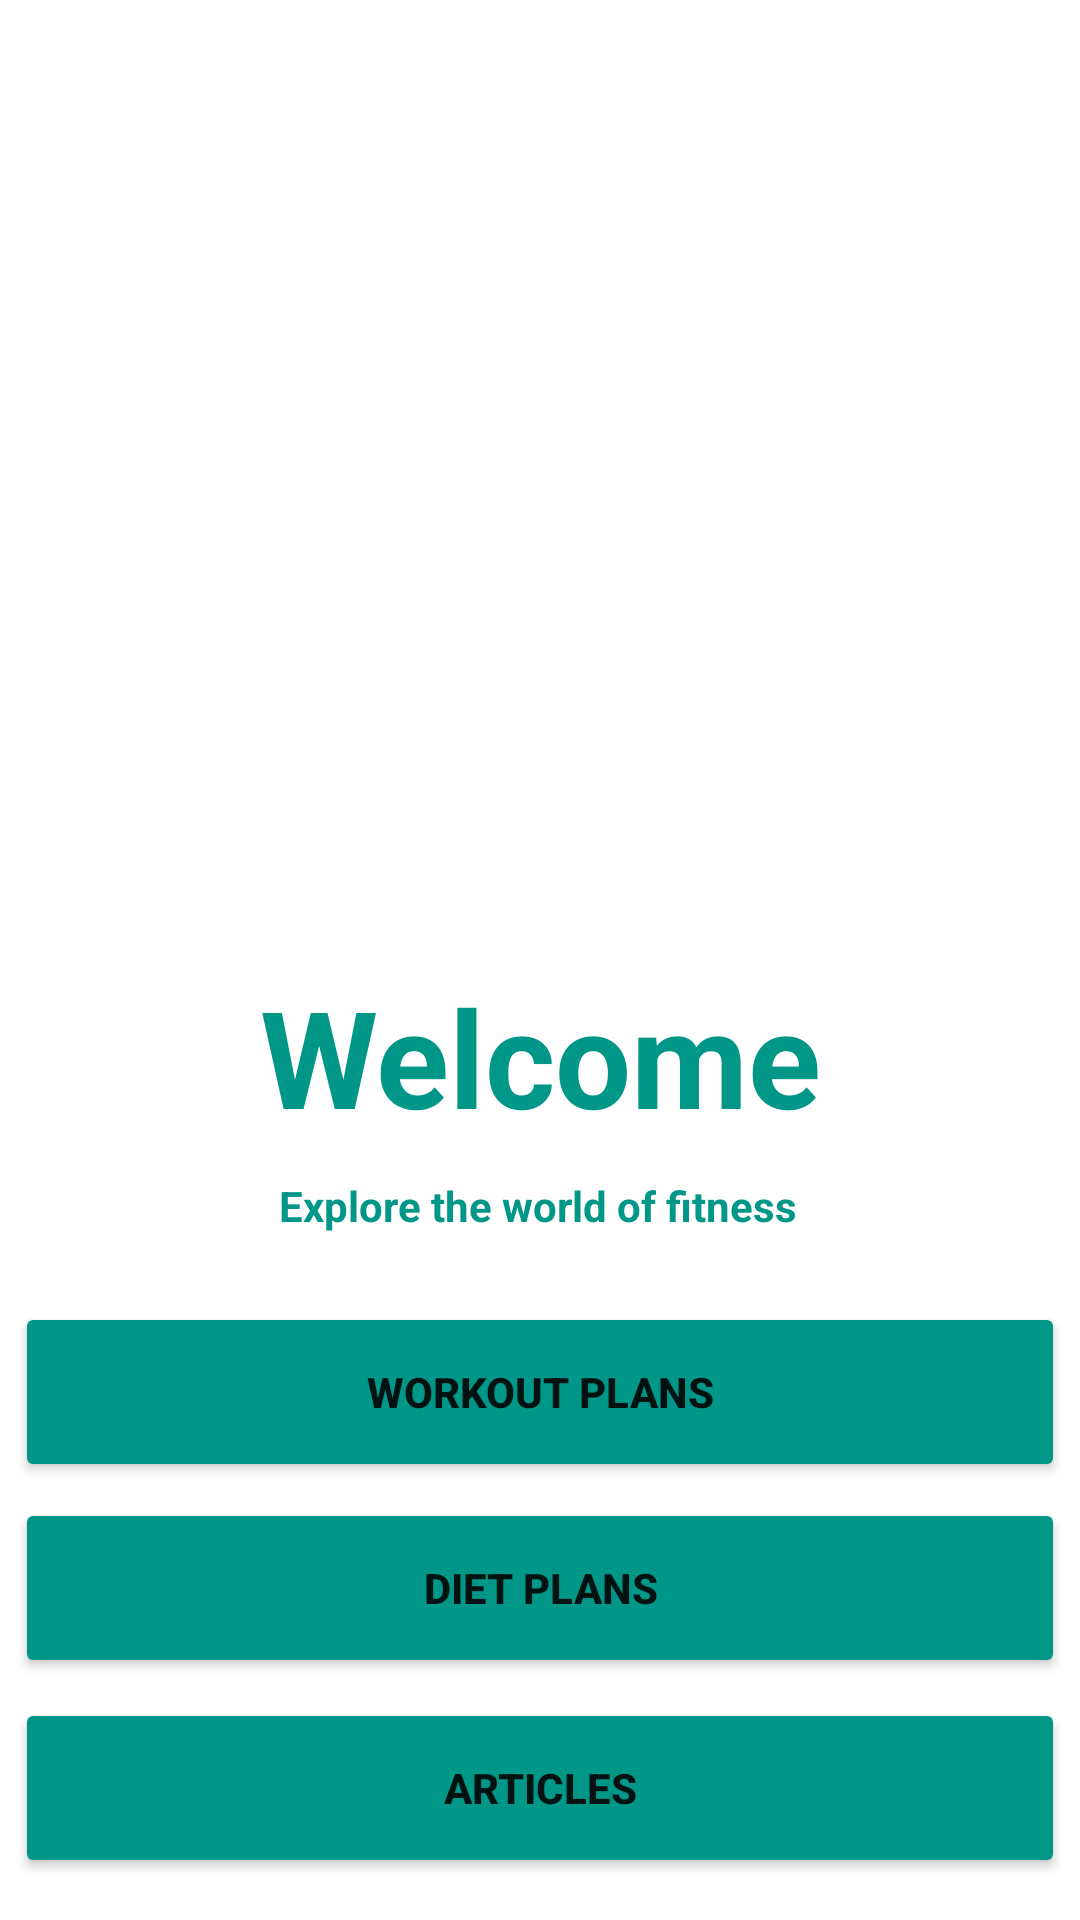

Write the Android layout XML for this screen, with the resource values it uses.
<!-- AndroidManifest.xml: application theme Theme.Fit -->
<!-- res/layout/activity_home.xml -->
<?xml version="1.0" encoding="utf-8"?>
<androidx.constraintlayout.widget.ConstraintLayout xmlns:android="http://schemas.android.com/apk/res/android"
    xmlns:app="http://schemas.android.com/apk/res-auto"
    xmlns:tools="http://schemas.android.com/tools"
    android:layout_width="match_parent"
    android:layout_height="match_parent"
    android:backgroundTint="#009688"
    tools:context=".MainActivity">

    <ImageView
        android:id="@+id/imageView"
        android:layout_width="wrap_content"
        android:layout_height="wrap_content"
        app:layout_constraintBottom_toBottomOf="parent"
        app:layout_constraintEnd_toEndOf="parent"
        app:layout_constraintHorizontal_bias="0.0"
        app:layout_constraintStart_toStartOf="parent"
        app:layout_constraintTop_toTopOf="parent"
        app:layout_constraintVertical_bias="0.0"
        app:srcCompat="@drawable/img1" />

    <TextView
        android:id="@+id/maintxt1"
        android:layout_width="wrap_content"
        android:layout_height="wrap_content"
        android:textStyle="bold"
        app:layout_constraintBottom_toBottomOf="parent"
        app:layout_constraintEnd_toEndOf="parent"
        app:layout_constraintStart_toStartOf="parent"
        app:layout_constraintTop_toTopOf="parent"
        app:layout_constraintVertical_bias="0.581" />

    <Button
        android:id="@+id/homebtn1"
        android:layout_width="350dp"
        android:layout_height="60dp"
        android:backgroundTint="#009688"
        android:text="@string/homebtn1"
        android:textStyle="bold"
        app:cornerRadius="60dp"
        app:layout_constraintBottom_toBottomOf="parent"
        app:layout_constraintEnd_toEndOf="parent"
        app:layout_constraintHorizontal_bias="0.491"
        app:layout_constraintStart_toStartOf="parent"
        app:layout_constraintTop_toTopOf="parent"
        app:layout_constraintVertical_bias="0.748" />

    <Button
        android:id="@+id/homebtn2"
        android:layout_width="350dp"
        android:layout_height="60dp"
        android:backgroundTint="#009688"
        android:text="@string/homebtn2"
        android:textStyle="bold"
        app:cornerRadius="60dp"
        app:layout_constraintBottom_toBottomOf="parent"
        app:layout_constraintEnd_toEndOf="parent"
        app:layout_constraintHorizontal_bias="0.491"
        app:layout_constraintStart_toStartOf="parent"
        app:layout_constraintTop_toTopOf="parent"
        app:layout_constraintVertical_bias="0.861" />

    <Button
        android:id="@+id/homebtn3"
        android:layout_width="350dp"
        android:layout_height="60dp"
        android:backgroundTint="#009688"
        android:text="@string/homebtn3"
        android:textStyle="bold"
        app:cornerRadius="60dp"
        app:layout_constraintBottom_toBottomOf="parent"
        app:layout_constraintEnd_toEndOf="parent"
        app:layout_constraintHorizontal_bias="0.491"
        app:layout_constraintStart_toStartOf="parent"
        app:layout_constraintTop_toTopOf="parent"
        app:layout_constraintVertical_bias="0.976" />

    <TextView
        android:id="@+id/textView7"
        android:layout_width="wrap_content"
        android:layout_height="wrap_content"
        android:text="Welcome"
        android:textColor="#009688"
        android:textSize="45sp"
        android:textStyle="bold"
        app:layout_constraintBottom_toBottomOf="parent"
        app:layout_constraintEnd_toEndOf="parent"
        app:layout_constraintStart_toStartOf="parent"
        app:layout_constraintTop_toTopOf="parent"
        app:layout_constraintVertical_bias="0.555" />

    <TextView
        android:id="@+id/textView8"
        android:layout_width="wrap_content"
        android:layout_height="wrap_content"
        android:text="Explore the world of fitness"
        android:textColor="#009688"
        android:textStyle="bold"
        app:layout_constraintBottom_toBottomOf="parent"
        app:layout_constraintEnd_toEndOf="parent"
        app:layout_constraintHorizontal_bias="0.497"
        app:layout_constraintStart_toStartOf="parent"
        app:layout_constraintTop_toTopOf="@+id/imageView"
        app:layout_constraintVertical_bias="0.632" />

</androidx.constraintlayout.widget.ConstraintLayout>
<!-- resources referenced by this layout -->
<resources>
  <string name="homebtn1">Workout Plans</string>
  <string name="homebtn2">Diet Plans</string>
  <string name="homebtn3">Articles</string>
  <style name="Theme.Fit" parent="Theme.MaterialComponents.DayNight.NoActionBar">
          
          <item name="colorPrimary">@color/purple_500</item>
          <item name="colorPrimaryVariant">@color/purple_700</item>
          <item name="colorOnPrimary">@color/white</item>
          
          <item name="colorSecondary">@color/teal_200</item>
          <item name="colorSecondaryVariant">@color/teal_700</item>
          <item name="colorOnSecondary">@color/black</item>
          
          <item name="android:statusBarColor" tools:targetApi="l">?attr/colorPrimaryVariant</item>
          
      </style>
  <color name="purple_500">#FF6200EE</color>
  <color name="purple_700">#FF3700B3</color>
  <color name="white">#FFFFFFFF</color>
  <color name="teal_200">#FF03DAC5</color>
  <color name="teal_700">#FF018786</color>
  <color name="black">#FF000000</color>
</resources>
